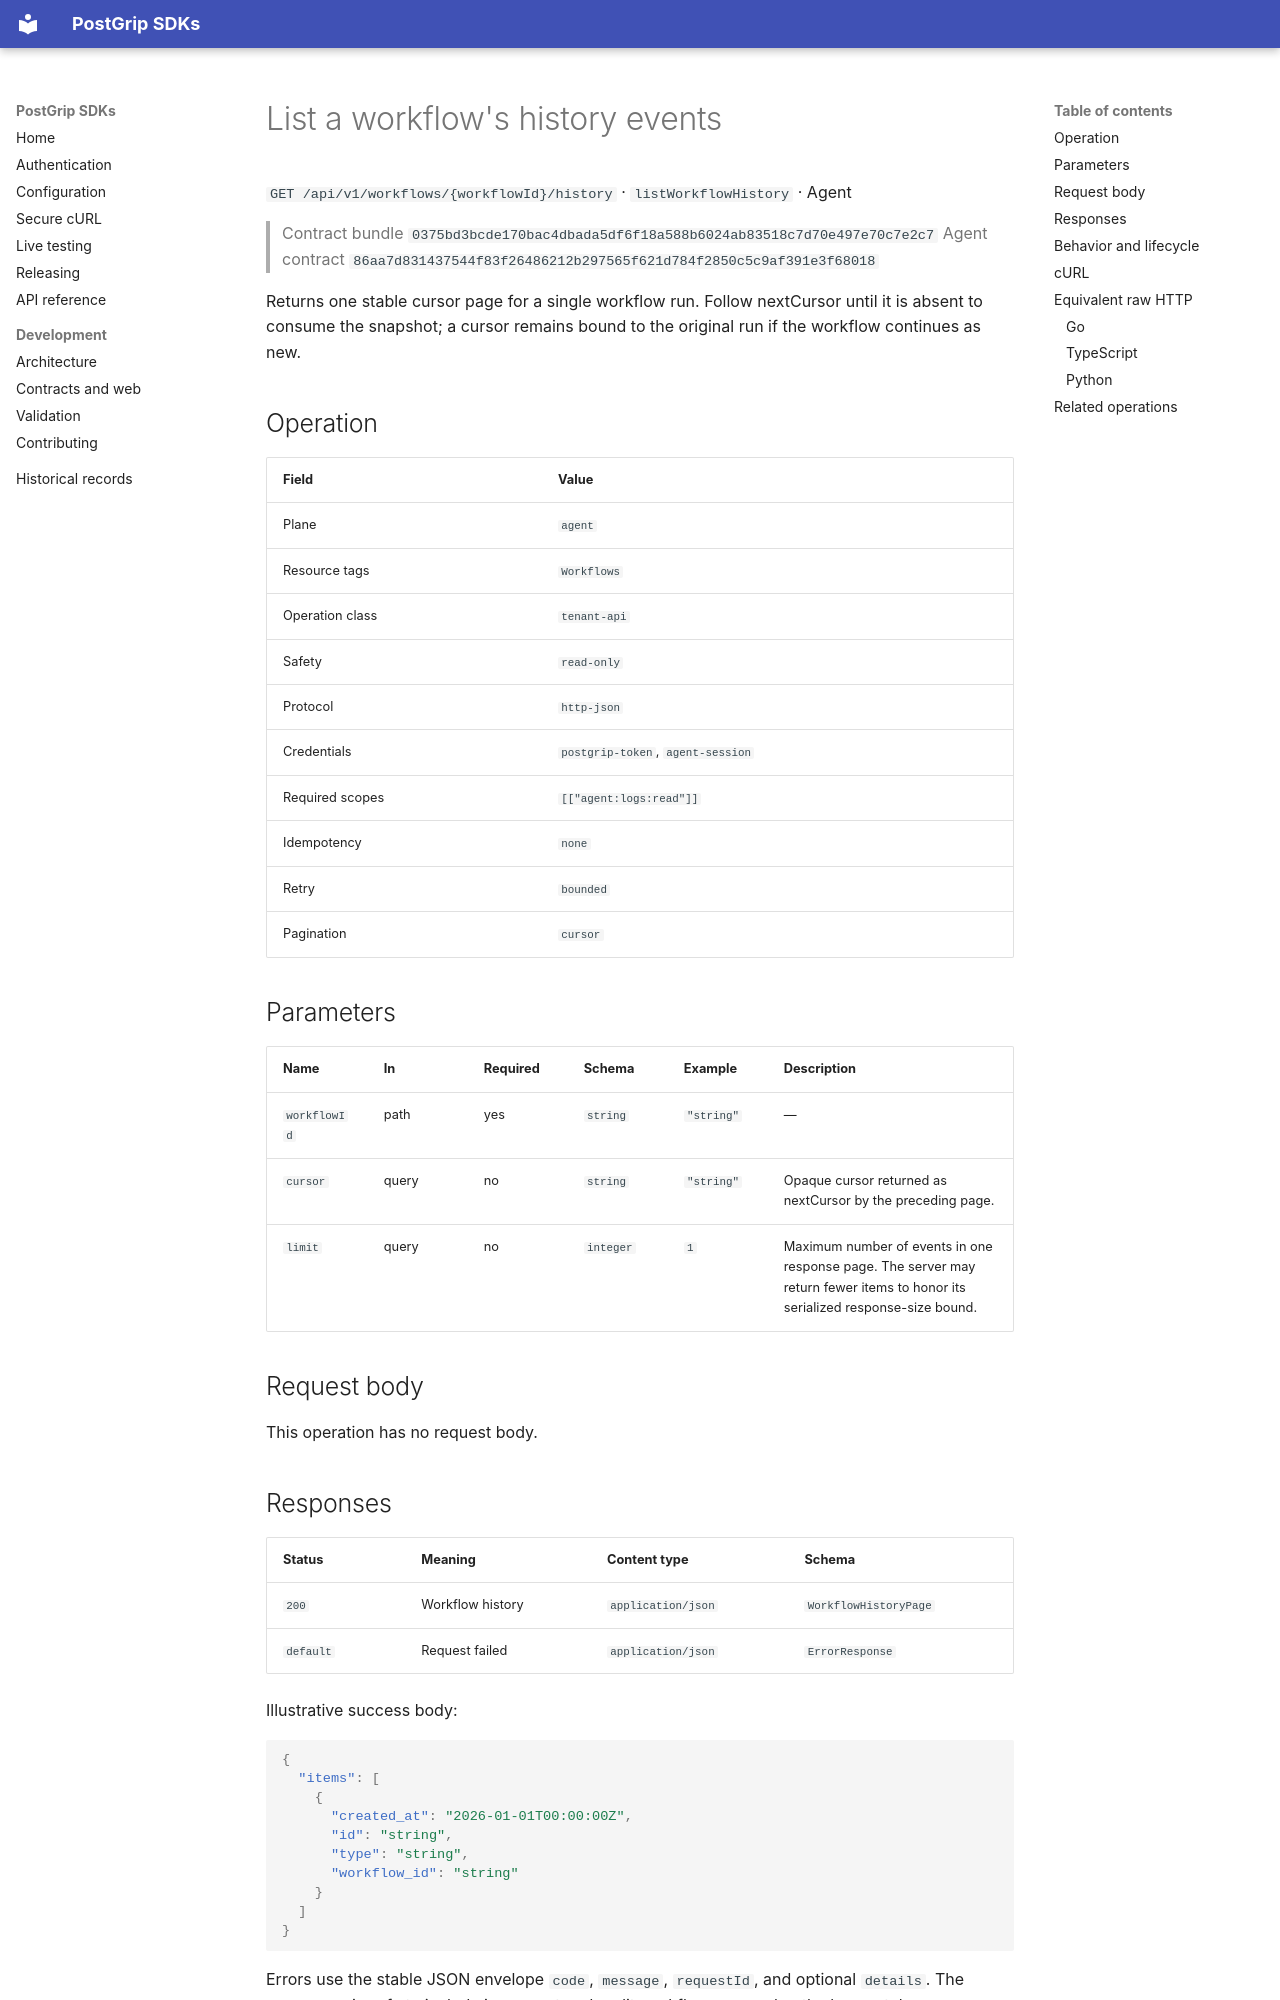

repository: postgrip-io/postgrip-sdk · page: reference/0375bd3bcde170bac4dbada5df6f18a588b6024ab83518c7d70e497e70c7e2c7/agent/listWorkflowHistory/index.html · generator: mkdocs

# List a workflow's history events

`GET /api/v1/workflows/{workflowId}/history` · `listWorkflowHistory` · Agent

> Contract bundle `0375bd3bcde170bac4dbada5df6f18a588b6024ab83518c7d70e497e70c7e2c7`
> Agent contract `86aa7d831437544f83f26486212b297565f621d784f2850c5c9af391e3f68018`

Returns one stable cursor page for a single workflow run. Follow nextCursor until it is absent to consume the snapshot; a cursor remains bound to the original run if the workflow continues as new.

## Operation

| Field | Value |
| --- | --- |
| Plane | `agent` |
| Resource tags | `Workflows` |
| Operation class | `tenant-api` |
| Safety | `read-only` |
| Protocol | `http-json` |
| Credentials | `postgrip-token`, `agent-session` |
| Required scopes | `[["agent:logs:read"]]` |
| Idempotency | `none` |
| Retry | `bounded` |
| Pagination | `cursor` |

## Parameters

| Name | In | Required | Schema | Example | Description |
| --- | --- | --- | --- | --- | --- |
| `workflowId` | path | yes | `string` | `"string"` | — |
| `cursor` | query | no | `string` | `"string"` | Opaque cursor returned as nextCursor by the preceding page. |
| `limit` | query | no | `integer` | `1` | Maximum number of events in one response page. The server may return fewer items to honor its serialized response-size bound. |

## Request body

This operation has no request body.

## Responses

| Status | Meaning | Content type | Schema |
| --- | --- | --- | --- |
| `200` | Workflow history | `application/json` | `WorkflowHistoryPage` |
| `default` | Request failed | `application/json` | `ErrorResponse` |

Illustrative success body:

```json
{
  "items": [
    {
      "created_at": "2026-01-01T00:00:00Z",
      "id": "string",
      "type": "string",
      "workflow_id": "string"
    }
  ]
}
```

Errors use the stable JSON envelope `code`, `message`, `requestId`, and optional `details`.
The `requestId` is safe to include in support and audit workflows; never log the bearer token.

## Behavior and lifecycle

Returns one stable cursor page for a single workflow run. Follow nextCursor unchanged until it is absent; a fresh request is required to observe later history.

- The opaque cursor remains bound to the original run if the workflow continues as new.
- The server may return fewer than limit events to honor its serialized response-size bound.
